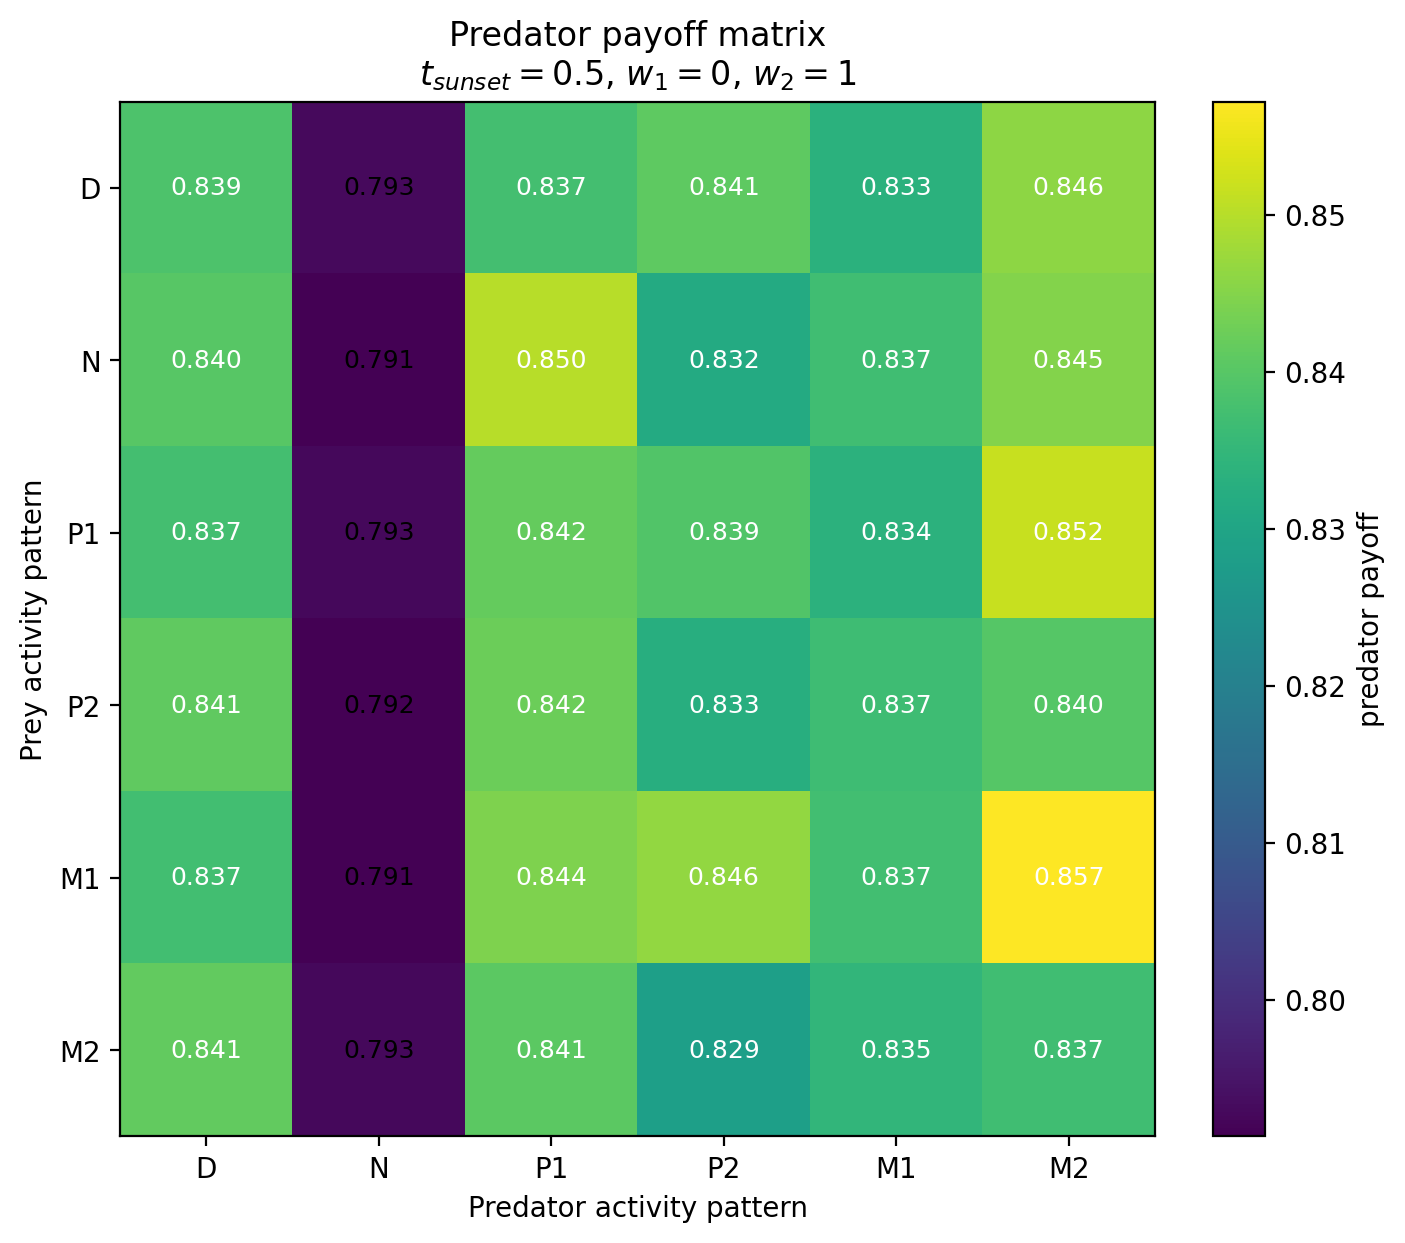

The data file committed next to this chart (first rows):
Prey / Predator, D, N, P1, P2, M1, M2
D, 0.8388, 0.7931, 0.8375, 0.8409, 0.8335, 0.846
N, 0.84, 0.7913, 0.8501, 0.8315, 0.8369, 0.8449
P1, 0.8374, 0.7928, 0.8417, 0.8394, 0.8336, 0.8516
P2, 0.8412, 0.7915, 0.8423, 0.8326, 0.8367, 0.8398
M1, 0.8373, 0.7915, 0.8444, 0.8465, 0.8374, 0.8572
M2, 0.8414, 0.7928, 0.8407, 0.8286, 0.8347, 0.8369
